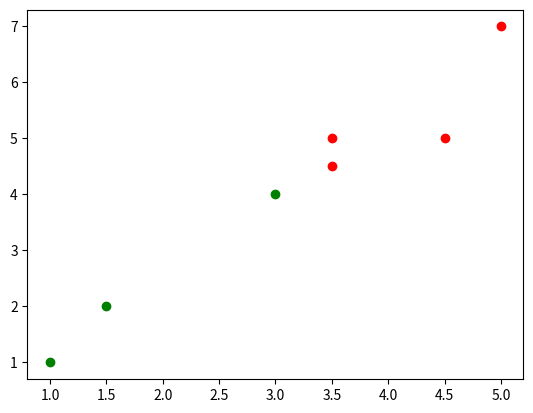

Generate this figure with matplotlib:
import math
import matplotlib.pyplot as plt
p = [(1, 1), (1.5, 2), (3, 4), (5, 7), (3.5, 5), (4.5, 5), (3.5, 4.5)]
m1 = [p[0][0], p[0][1]]
m2 = [p[3][0], p[3][1]]
G1=[]
G2=[]
cen1 = []
Ncen1=[]
cen2 = []
Ncen2=[]
group1=[]
group2=[]

i =v = b = 0
gsum1=gsum2=Gsum1=Gsum2=count1=count2=j=q=0


#this loop for centroid 1
while i <= 6:
    x1 = math.sqrt(pow((m1[0] - p[i][0]), 2) + pow((m1[1] - p[i][1]), 2))
    cen1.append(round(x1, 2))
    i += 1
#this loop for centroid 2
while v <= 6:
    x1 = math.sqrt(pow((m2[0] - p[v][0]), 2) + pow((m2[1] - p[v][1]), 2))
    cen2.append(round(x1, 2))
    v += 1

#First Filter
while b <= 6:

    if cen1[b] <= cen2[b]:
        gsum1 += p[b][0]
        gsum2+=p[b][1]
        count1+=1
        G1.append((p[b][0],p[b][1]))
    else:
        Gsum1 += p[b][0]
        Gsum2+=p[b][1]
        count2+=1
        G2.append((p[b][0], p[b][1]))
    b += 1
group1.extend((round((gsum1/count1),2),round((gsum2/count1),2)))
group2.extend((round(Gsum1/count2,2),round((Gsum2/count2),2)))
print('ni why',G1)
print('ni why',G2)







#this Secoend loop for centroid 1
g=[group1]
ii=0
while ii <= 6:
    xx1 = math.sqrt(pow((g[0][0] - p[ii][0]), 2) + pow((g[0][1] - p[ii][1]), 2))
    # print(round(x1, 2))
    # cen1.append(round(x1, 2))
    # cen1.extend((round(x1,2),i+1))
    Ncen1.append(round(xx1, 2))
    ii += 1
# this Secoend loop for centroid 2
G = [group2]
ix = 0
while ix <= 6:
    xz1 = math.sqrt(pow((G[0][0] - p[ix][0]), 2) + pow((G[0][1] - p[ix][1]), 2))
    Ncen2.append(round(xz1, 2))
    ix += 1


'''
while j<7:
    if j==0:
        plt.scatter(p[j][0], p[j][1], c="g")
    elif j==3:
        plt.scatter(p[j][0], p[j][1], c="b")
    else:plt.scatter(p[j][0], p[j][1], c="r")
    j+=1
#plt.show()
'''

while j< len(G1):
    plt.scatter(G1[j][0], G1[j][1], c="g")

    j+=1

while q < len(G2):
        plt.scatter(G2[q][0], G2[q][1], c="r")

        q+= 1


plt.show()

print('All Point is :',p)
print('m1 is:',m1)
print('m2 is:',m2)
print('old centroid 1 is :',cen1)
print('old centroid 2 is :',cen2)
print(group1)
print('New centroid 1 is :',Ncen1)
print('New centroid 1 is :', Ncen2)

